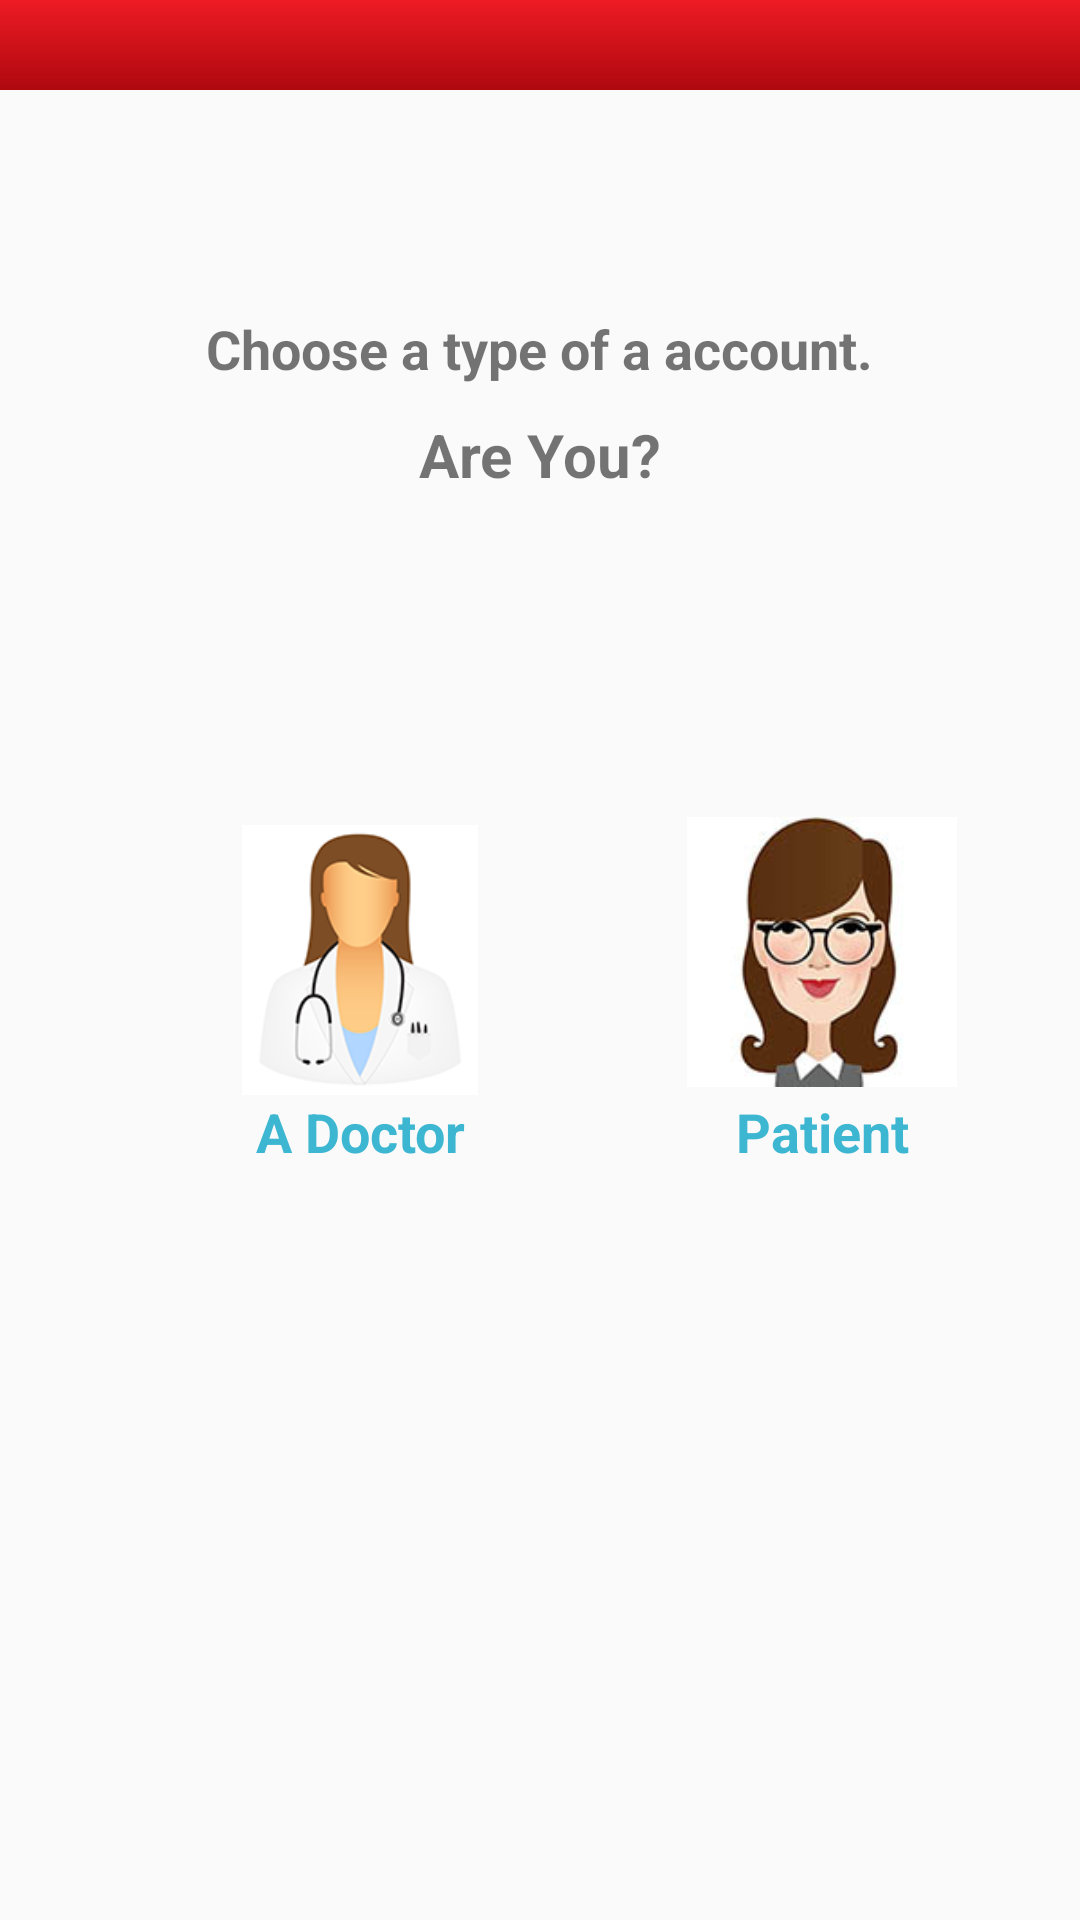

Layout XML and referenced resources for this Android screen:
<!-- AndroidManifest.xml: application theme AppTheme -->
<!-- res/layout/activity_choose_type.xml -->
<?xml version="1.0" encoding="utf-8"?>
<RelativeLayout xmlns:android="http://schemas.android.com/apk/res/android"
    xmlns:app="http://schemas.android.com/apk/res-auto"
    xmlns:tools="http://schemas.android.com/tools"
    android:layout_width="match_parent"
    android:layout_height="match_parent"
    tools:context=".ChooseType">

    <View
        android:layout_width="match_parent"
        android:layout_height="30dp"
        android:background="@drawable/header"/>

    <TextView
        android:layout_width="wrap_content"
        android:layout_height="wrap_content"
        android:layout_alignParentTop="true"
        android:layout_centerHorizontal="true"
        android:layout_marginTop="104dp"
        android:text="Choose a type of a account."
        android:textSize="18sp"
        android:textStyle="bold" />

    <TextView
        android:layout_width="wrap_content"
        android:layout_height="wrap_content"
        android:layout_alignParentTop="true"
        android:layout_centerHorizontal="true"
        android:layout_marginTop="138dp"
        android:text="Are You?"
        android:textSize="20sp"
        android:textStyle="bold" />

    <ImageView
        android:id="@+id/imageView"
        android:layout_width="90dp"
        android:layout_height="90dp"
        android:layout_alignParentStart="true"
        android:layout_alignParentLeft="true"
        android:layout_centerVertical="true"
        android:layout_marginStart="75dp"
        android:layout_marginLeft="75dp"
        app:srcCompat="@drawable/dctr" />

    <ImageView
        android:id="@+id/imageView2"
        android:layout_width="90dp"
        android:layout_height="90dp"
        android:layout_alignTop="@+id/imageView"
        android:layout_marginStart="64dp"
        android:layout_marginTop="-3dp"
        android:layout_toEndOf="@+id/imageView"
        app:srcCompat="@drawable/patient"
        android:layout_marginLeft="64dp"
        android:layout_toRightOf="@+id/imageView" />

    <TextView
        android:id="@+id/textView"
        android:layout_width="wrap_content"
        android:layout_height="wrap_content"
        android:layout_below="@+id/imageView"
        android:layout_alignStart="@+id/imageView"
        android:layout_alignLeft="@+id/imageView"
        android:layout_alignEnd="@+id/imageView"
        android:layout_alignRight="@+id/imageView"
        android:textColor="#3db6d1"
        android:textStyle="bold"
        android:textSize="18sp"
        android:gravity="center"
        android:text="A Doctor" />

    <TextView
        android:id="@+id/textView2"
        android:layout_width="wrap_content"
        android:layout_height="wrap_content"
        android:layout_alignStart="@+id/imageView2"
        android:layout_alignLeft="@+id/imageView2"
        android:layout_alignEnd="@+id/imageView2"
        android:layout_alignRight="@+id/imageView2"
        android:layout_alignBottom="@+id/textView"
        android:textColor="#3db6d1"
        android:textStyle="bold"
        android:textSize="18sp"
        android:gravity="center"
        android:text="Patient" />
</RelativeLayout>
<!-- resources referenced by this layout -->
<resources>
  <!-- drawable dctr: png bitmap (drawable, 15094 bytes) -->
  <!-- drawable header (drawable) -->
  <?xml version="1.0" encoding="utf-8"?>
  <shape xmlns:android="http://schemas.android.com/apk/res/android" android:shape="rectangle">
  
      <gradient android:angle="90"
          android:startColor="#af080f"
          android:endColor="#ed1b24"/>
  </shape>
  <!-- drawable patient: jpeg bitmap (drawable, 21868 bytes) -->
  <style name="AppTheme" parent="Theme.AppCompat.Light.NoActionBar">
          
          <item name="colorPrimary">@color/colorPrimary</item>
          <item name="colorPrimaryDark">@color/colorPrimaryDark</item>
          <item name="colorAccent">@color/colorAccent</item>
      </style>
  <color name="colorPrimary">#021760</color>
  <color name="colorPrimaryDark">#030f39</color>
  <color name="colorAccent">#D81B60</color>
</resources>
